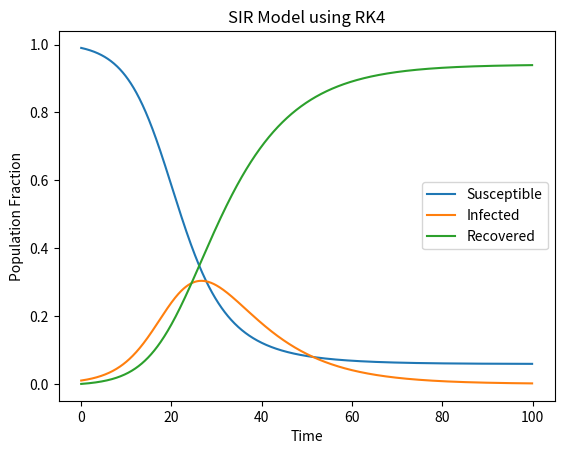

Generate this figure with matplotlib:
import numpy as np
import matplotlib.pyplot as plt


def SIR_RK4(beta, gamma, S0, I0, R0, t_end, dt):
    # Define the differential equations
    def dSdt(t, S, I, R):
        return -beta * S * I

    def dIdt(t, S, I, R):
        return beta * S * I - gamma * I

    def dRdt(t, S, I, R):
        return gamma * I

    # Initialize arrays
    t = np.arange(0, t_end, dt)
    num_steps = len(t)
    S = np.zeros(num_steps)
    I = np.zeros(num_steps)
    R = np.zeros(num_steps)
    S[0] = S0
    I[0] = I0
    R[0] = R0

    # Runge-Kutta 4th order method
    for i in range(1, num_steps):
        k1_S = dSdt(t[i-1], S[i-1], I[i-1], R[i-1])
        k1_I = dIdt(t[i-1], S[i-1], I[i-1], R[i-1])
        k1_R = dRdt(t[i-1], S[i-1], I[i-1], R[i-1])
        k2_S = dSdt(t[i-1] + dt/2, S[i-1] + dt/2 * k1_S, I[i-1] + dt/2 * k1_I, R[i-1] + dt/2 * k1_R)
        k2_I = dIdt(t[i-1] + dt/2, S[i-1] + dt/2 * k1_S, I[i-1] + dt/2 * k1_I, R[i-1] + dt/2 * k1_R)
        k2_R = dRdt(t[i-1] + dt/2, S[i-1] + dt/2 * k1_S, I[i-1] + dt/2 * k1_I, R[i-1] + dt/2 * k1_R)
        k3_S = dSdt(t[i-1] + dt/2, S[i-1] + dt/2 * k2_S, I[i-1] + dt/2 * k2_I, R[i-1] + dt/2 * k2_R)
        k3_I = dIdt(t[i-1] + dt/2, S[i-1] + dt/2 * k2_S, I[i-1] + dt/2 * k2_I, R[i-1] + dt/2 * k2_R)
        k3_R = dRdt(t[i-1] + dt/2, S[i-1] + dt/2 * k2_S, I[i-1] + dt/2 * k2_I, R[i-1] + dt/2 * k2_R)
        k4_S = dSdt(t[i-1] + dt, S[i-1] + dt * k3_S, I[i-1] + dt * k3_I, R[i-1] + dt * k3_R)
        k4_I = dIdt(t[i-1] + dt, S[i-1] + dt * k3_S, I[i-1] + dt * k3_I, R[i-1] + dt * k3_R)
        k4_R = dRdt(t[i-1] + dt, S[i-1] + dt * k3_S, I[i-1] + dt * k3_I, R[i-1] + dt * k3_R)
        S[i] = S[i-1] + dt/6 * (k1_S + 2*k2_S + 2*k3_S + k4_S)
        I[i] = I[i-1] + dt/6 * (k1_I + 2*k2_I + 2*k3_I + k4_I)
        R[i] = R[i-1] + dt/6 * (k1_R + 2*k2_R + 2*k3_R + k4_R)

    return t, S, I, R


# Define parameters
beta = 0.3
gamma = 0.1
S0 = 0.99
I0 = 0.01
R0 = 0

# Define simulation time
t_end = 100
dt = 0.1

# Run simulation
t, S, I, R = SIR_RK4(beta, gamma, S0, I0, R0, t_end, dt)

# Plot results
plt.plot(t, S, label='Susceptible')
plt.plot(t, I, label='Infected')
plt.plot(t, R, label='Recovered')
plt.xlabel('Time')
plt.ylabel('Population Fraction')
plt.title('SIR Model using RK4')
plt.legend()
plt.show()
